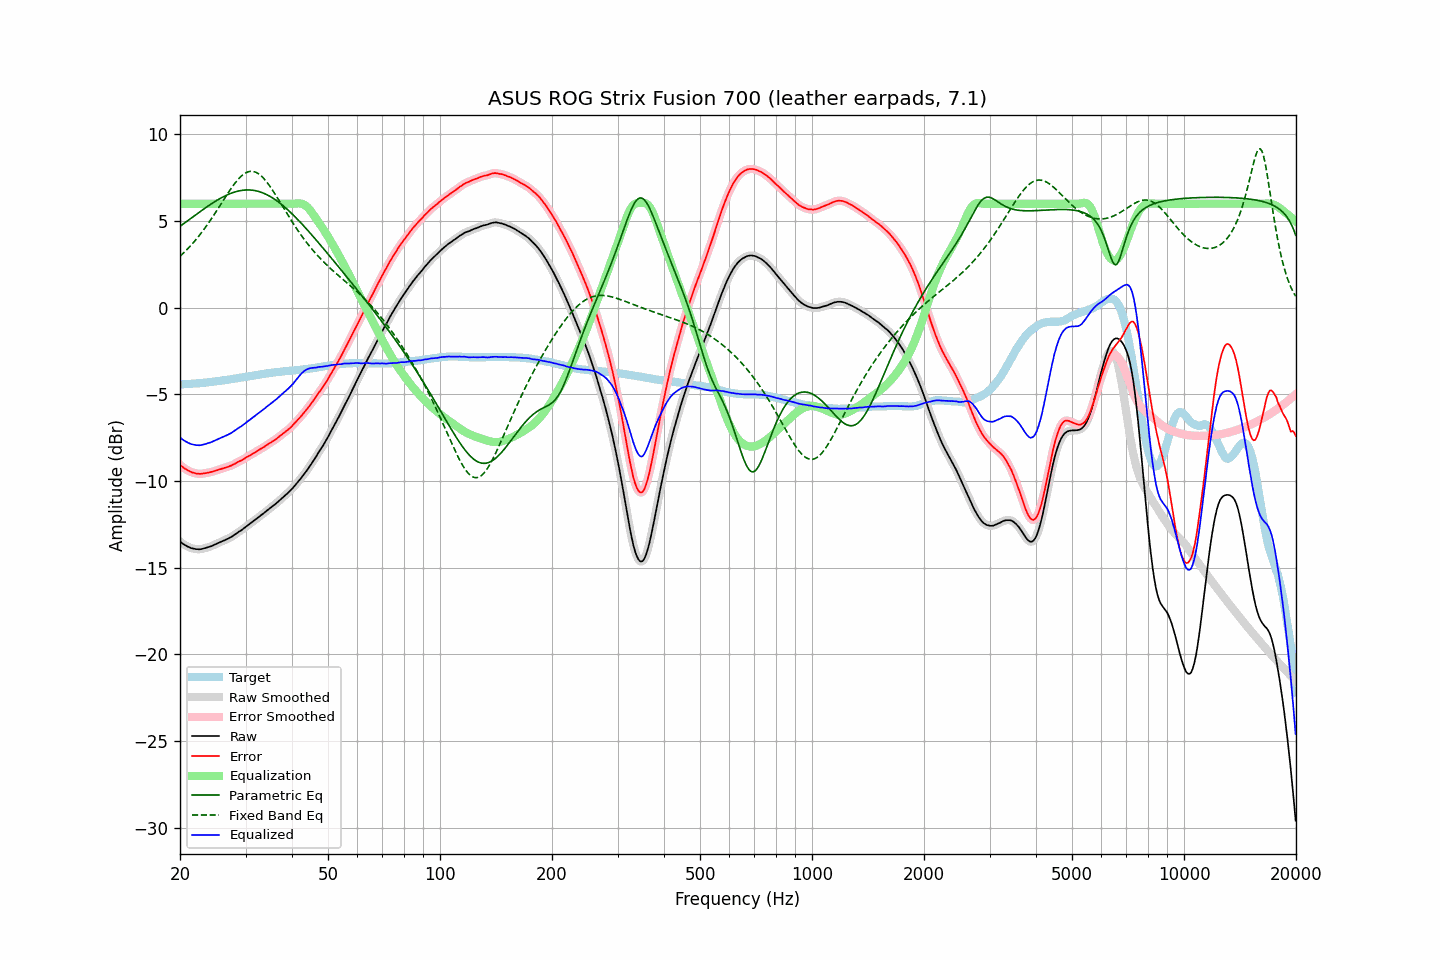

The file beside this chart, header and first rows:
frequency, raw, error, smoothed, error_smoothed, equalization, parametric_eq, fixed_band_eq, equalized_raw, equalized_smoothed, target
20.00, -13.49, -9.06, -13.49, -9.06, 6.00, 4.70, 2.97, -7.49, -7.49, -4.43
20.20, -13.56, -9.13, -13.56, -9.14, 6.00, 4.76, 3.05, -7.56, -7.56, -4.43
20.40, -13.63, -9.21, -13.63, -9.21, 6.00, 4.83, 3.14, -7.63, -7.63, -4.42
20.61, -13.69, -9.28, -13.69, -9.28, 6.00, 4.90, 3.23, -7.69, -7.69, -4.41
20.81, -13.74, -9.33, -13.74, -9.34, 6.00, 4.97, 3.32, -7.74, -7.74, -4.41
21.02, -13.79, -9.39, -13.79, -9.39, 6.00, 5.04, 3.42, -7.79, -7.79, -4.40
21.23, -13.83, -9.43, -13.83, -9.44, 6.00, 5.11, 3.52, -7.83, -7.83, -4.40
21.44, -13.87, -9.48, -13.86, -9.48, 6.00, 5.17, 3.62, -7.87, -7.86, -4.39
21.66, -13.89, -9.51, -13.89, -9.51, 6.00, 5.24, 3.72, -7.89, -7.89, -4.38
21.87, -13.91, -9.53, -13.91, -9.54, 6.00, 5.31, 3.83, -7.91, -7.91, -4.38
22.09, -13.93, -9.56, -13.92, -9.56, 6.00, 5.38, 3.94, -7.93, -7.92, -4.37
22.31, -13.93, -9.57, -13.93, -9.57, 6.00, 5.45, 4.05, -7.93, -7.93, -4.36
22.54, -13.94, -9.58, -13.93, -9.58, 6.00, 5.51, 4.17, -7.94, -7.93, -4.36
22.76, -13.93, -9.58, -13.92, -9.58, 6.00, 5.58, 4.29, -7.93, -7.92, -4.35
22.99, -13.91, -9.57, -13.91, -9.57, 6.00, 5.65, 4.41, -7.91, -7.91, -4.34
23.22, -13.88, -9.55, -13.88, -9.56, 6.00, 5.71, 4.53, -7.88, -7.88, -4.33
23.45, -13.86, -9.54, -13.85, -9.54, 6.00, 5.78, 4.66, -7.86, -7.85, -4.32
23.69, -13.83, -9.52, -13.83, -9.52, 6.00, 5.84, 4.79, -7.83, -7.83, -4.31
23.92, -13.80, -9.50, -13.80, -9.50, 6.00, 5.90, 4.93, -7.80, -7.80, -4.30
24.16, -13.77, -9.48, -13.77, -9.48, 6.00, 5.96, 5.06, -7.77, -7.77, -4.29
24.40, -13.74, -9.46, -13.73, -9.46, 6.00, 6.03, 5.20, -7.74, -7.73, -4.28
24.65, -13.69, -9.43, -13.69, -9.43, 6.00, 6.08, 5.34, -7.69, -7.69, -4.26
24.89, -13.65, -9.40, -13.65, -9.40, 6.00, 6.14, 5.48, -7.65, -7.65, -4.25
25.14, -13.61, -9.37, -13.61, -9.37, 6.00, 6.20, 5.62, -7.61, -7.61, -4.24
25.39, -13.57, -9.34, -13.57, -9.34, 6.00, 6.25, 5.77, -7.57, -7.57, -4.23
25.65, -13.53, -9.31, -13.52, -9.31, 6.00, 6.31, 5.91, -7.53, -7.52, -4.22
25.91, -13.48, -9.28, -13.48, -9.28, 6.00, 6.36, 6.06, -7.48, -7.48, -4.20
26.16, -13.44, -9.25, -13.44, -9.25, 6.00, 6.41, 6.20, -7.44, -7.44, -4.19
26.43, -13.40, -9.22, -13.40, -9.22, 6.00, 6.45, 6.35, -7.40, -7.40, -4.18
26.69, -13.36, -9.19, -13.36, -9.19, 6.00, 6.50, 6.49, -7.36, -7.36, -4.17
26.96, -13.32, -9.17, -13.32, -9.17, 6.00, 6.54, 6.63, -7.32, -7.32, -4.15
27.23, -13.27, -9.13, -13.27, -9.13, 6.00, 6.58, 6.77, -7.27, -7.27, -4.14
27.50, -13.22, -9.10, -13.22, -9.10, 6.00, 6.61, 6.91, -7.22, -7.22, -4.12
27.77, -13.16, -9.05, -13.16, -9.05, 6.00, 6.65, 7.04, -7.16, -7.16, -4.11
28.05, -13.10, -9.01, -13.09, -9.01, 6.00, 6.68, 7.16, -7.10, -7.09, -4.09
28.33, -13.03, -8.95, -13.03, -8.95, 6.00, 6.70, 7.28, -7.03, -7.03, -4.08
28.62, -12.96, -8.90, -12.96, -8.90, 6.00, 6.73, 7.39, -6.96, -6.96, -4.06
28.90, -12.90, -8.85, -12.90, -8.86, 6.00, 6.75, 7.49, -6.90, -6.90, -4.05
29.19, -12.85, -8.82, -12.84, -8.81, 6.00, 6.76, 7.58, -6.85, -6.84, -4.03
29.48, -12.78, -8.76, -12.78, -8.76, 6.00, 6.78, 7.66, -6.78, -6.78, -4.02
29.78, -12.71, -8.71, -12.71, -8.71, 6.00, 6.79, 7.73, -6.71, -6.71, -4.00
30.08, -12.63, -8.64, -12.63, -8.65, 6.00, 6.79, 7.79, -6.63, -6.63, -3.99
30.38, -12.56, -8.59, -12.56, -8.59, 6.00, 6.80, 7.83, -6.56, -6.56, -3.97
30.68, -12.50, -8.54, -12.49, -8.54, 6.00, 6.80, 7.86, -6.50, -6.49, -3.96
30.99, -12.43, -8.49, -12.43, -8.49, 6.00, 6.79, 7.87, -6.43, -6.43, -3.94
31.30, -12.36, -8.43, -12.36, -8.43, 6.00, 6.78, 7.87, -6.36, -6.36, -3.93
31.61, -12.29, -8.38, -12.29, -8.38, 6.00, 6.77, 7.85, -6.29, -6.29, -3.91
31.93, -12.22, -8.32, -12.22, -8.32, 6.00, 6.75, 7.82, -6.22, -6.22, -3.90
32.24, -12.15, -8.27, -12.14, -8.27, 6.00, 6.73, 7.78, -6.15, -6.14, -3.88
32.57, -12.07, -8.20, -12.07, -8.21, 6.00, 6.71, 7.72, -6.07, -6.07, -3.87
32.89, -12.00, -8.15, -12.00, -8.15, 6.00, 6.68, 7.65, -6.00, -6.00, -3.85
33.22, -11.94, -8.10, -11.93, -8.10, 6.00, 6.64, 7.56, -5.94, -5.93, -3.84
33.55, -11.87, -8.05, -11.86, -8.04, 6.00, 6.61, 7.47, -5.87, -5.86, -3.82
33.89, -11.79, -7.98, -11.79, -7.99, 6.00, 6.57, 7.36, -5.79, -5.79, -3.81
34.23, -11.71, -7.92, -11.71, -7.92, 6.00, 6.52, 7.25, -5.71, -5.71, -3.79
34.57, -11.64, -7.86, -11.64, -7.86, 6.00, 6.48, 7.13, -5.64, -5.64, -3.78
34.92, -11.57, -7.80, -11.56, -7.80, 6.00, 6.42, 7.00, -5.57, -5.56, -3.77
35.27, -11.49, -7.74, -11.49, -7.74, 6.00, 6.37, 6.86, -5.49, -5.49, -3.75
35.62, -11.42, -7.68, -11.42, -7.68, 6.00, 6.31, 6.72, -5.42, -5.42, -3.74
35.97, -11.35, -7.62, -11.35, -7.62, 6.00, 6.25, 6.58, -5.35, -5.35, -3.73
... 635 more rows
